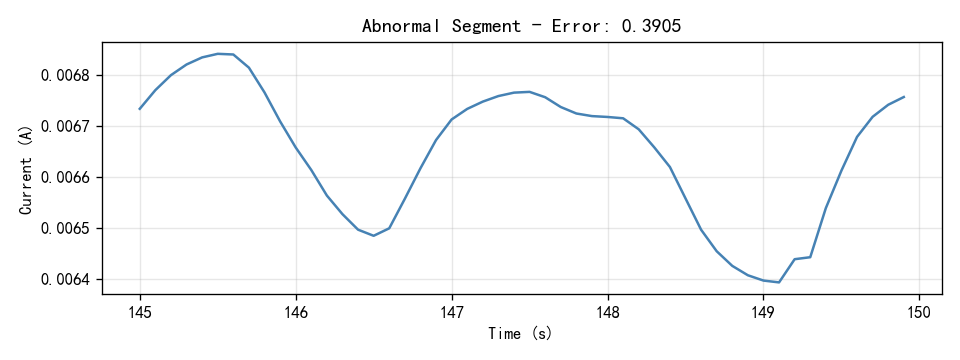

The file beside this chart, header and first rows:
Time(S), Current(A)
145.0, 0.006734
145.1, 0.006771
145.2, 0.0068
145.3, 0.006821
145.4, 0.006835
145.5, 0.006842
145.6, 0.006841
145.7, 0.006815
145.8, 0.006766
145.9, 0.00671
146.0, 0.006659
146.1, 0.006614
146.2, 0.006564
146.3, 0.006528
146.4, 0.006497
146.5, 0.006485
146.6, 0.0065
146.7, 0.006558
146.8, 0.006618
146.9, 0.006673
147.0, 0.006713
147.1, 0.006734
147.2, 0.006748
147.3, 0.006759
147.4, 0.006766
147.5, 0.006768
147.6, 0.006757
147.7, 0.006738
147.8, 0.006725
147.9, 0.00672
148.0, 0.006718
148.1, 0.006716
148.2, 0.006694
148.3, 0.006659
148.4, 0.00662
148.5, 0.006559
148.6, 0.006497
148.7, 0.006455
148.8, 0.006426
148.9, 0.006408
149.0, 0.006398
149.1, 0.006394
149.2, 0.006439
149.3, 0.006443
149.4, 0.00654
149.5, 0.006613
149.6, 0.006679
149.7, 0.006719
149.8, 0.006742
149.9, 0.006757
